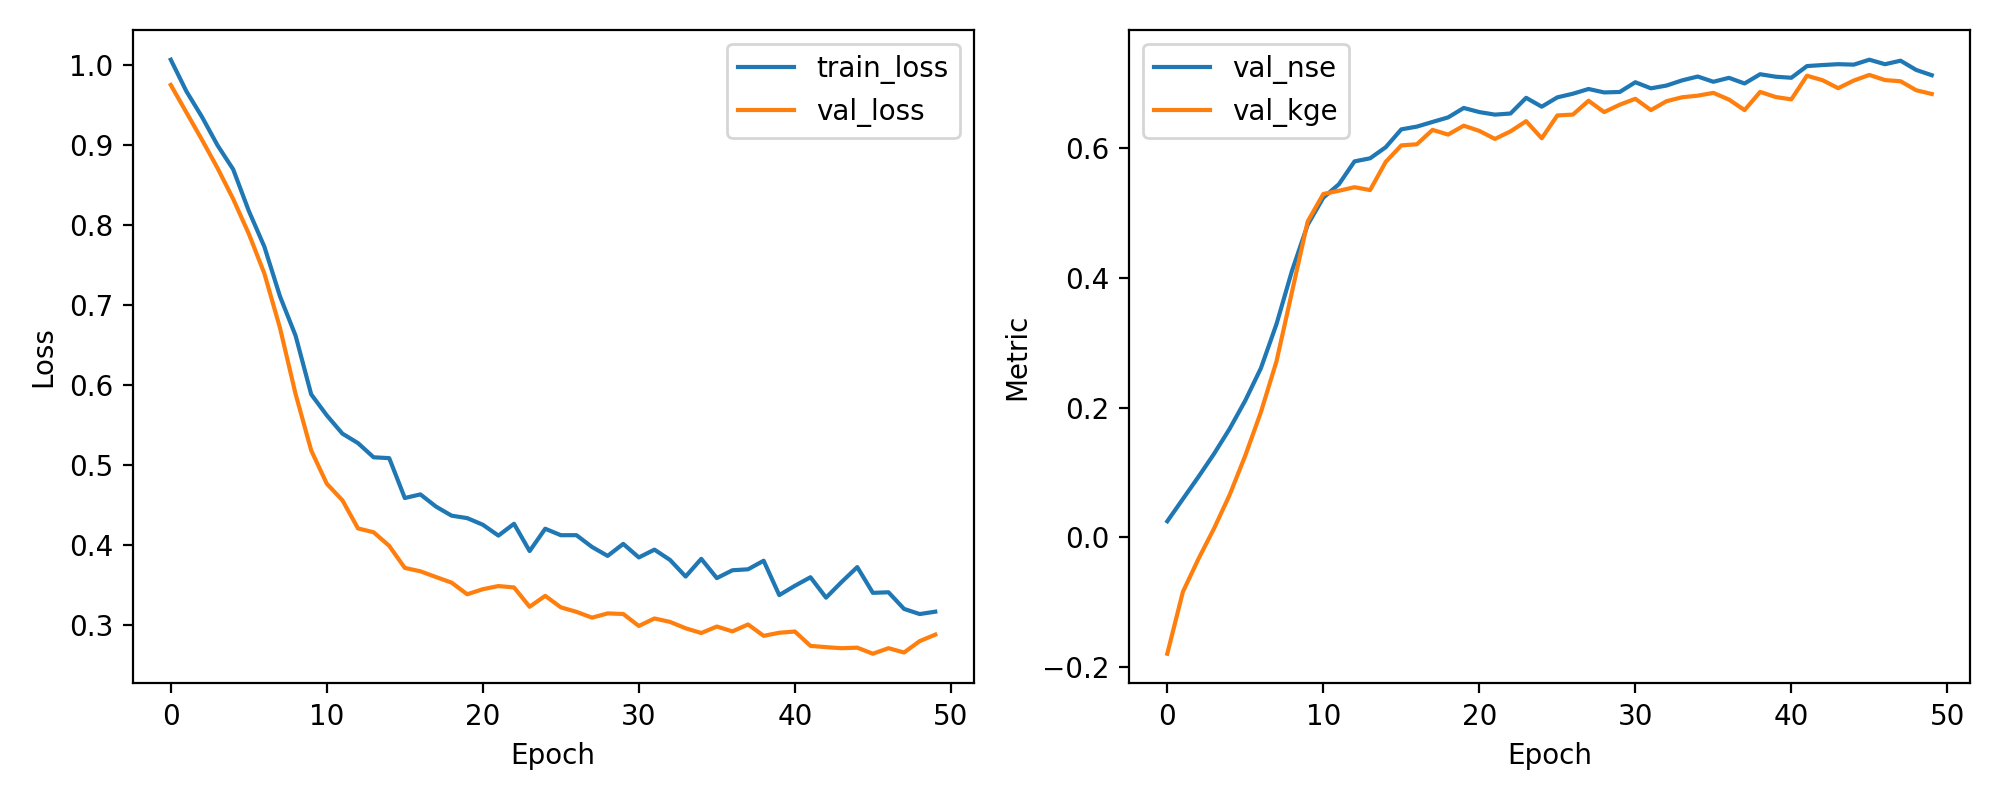

The data file committed next to this chart (first rows):
epoch, train_loss, val_loss, val_nse, val_kge
1, 1.007, 0.9755, 0.02451, -0.1798
2, 0.9676, 0.9411, 0.05888, -0.08436
3, 0.9355, 0.9068, 0.09317, -0.03347
4, 0.8999, 0.8713, 0.1287, 0.0136
5, 0.8698, 0.8327, 0.1673, 0.06536
6, 0.8179, 0.7892, 0.2108, 0.1259
7, 0.773, 0.7394, 0.2606, 0.1928
8, 0.7109, 0.6713, 0.3287, 0.2712
9, 0.6616, 0.5886, 0.4114, 0.3791
10, 0.5882, 0.518, 0.482, 0.487
11, 0.5619, 0.4763, 0.5237, 0.5293
12, 0.539, 0.4556, 0.5444, 0.5343
13, 0.5272, 0.4204, 0.5796, 0.5398
14, 0.5094, 0.4156, 0.5844, 0.5354
15, 0.5084, 0.3986, 0.6014, 0.5788
16, 0.4584, 0.371, 0.629, 0.6043
17, 0.463, 0.3667, 0.6333, 0.606
18, 0.4477, 0.3595, 0.6405, 0.6282
19, 0.4364, 0.3525, 0.6475, 0.621
20, 0.4333, 0.338, 0.662, 0.6347
21, 0.425, 0.3443, 0.6557, 0.6267
22, 0.4114, 0.3482, 0.6518, 0.6143
23, 0.4262, 0.3465, 0.6535, 0.6259
24, 0.392, 0.3223, 0.6777, 0.6417
25, 0.42, 0.336, 0.664, 0.6153
26, 0.4119, 0.3216, 0.6784, 0.6505
27, 0.4119, 0.316, 0.684, 0.6518
28, 0.3972, 0.3087, 0.6913, 0.6732
29, 0.386, 0.314, 0.686, 0.6557
30, 0.401, 0.3133, 0.6867, 0.6671
31, 0.3841, 0.2983, 0.7017, 0.6762
32, 0.3938, 0.3077, 0.6923, 0.6587
33, 0.3809, 0.3034, 0.6966, 0.6725
34, 0.3602, 0.2954, 0.7046, 0.6785
35, 0.3823, 0.2895, 0.7105, 0.681
36, 0.3582, 0.2976, 0.7024, 0.6853
37, 0.368, 0.2915, 0.7085, 0.675
38, 0.3692, 0.3002, 0.6998, 0.6587
39, 0.3799, 0.2859, 0.7141, 0.6868
40, 0.3369, 0.2898, 0.7102, 0.6789
41, 0.3486, 0.2914, 0.7086, 0.6753
42, 0.3593, 0.2734, 0.7266, 0.7118
43, 0.3337, 0.2718, 0.7282, 0.7048
44, 0.3534, 0.2704, 0.7296, 0.6925
45, 0.372, 0.2711, 0.7289, 0.7043
46, 0.3397, 0.2635, 0.7365, 0.713
47, 0.3405, 0.2705, 0.7295, 0.705
48, 0.3196, 0.2651, 0.7349, 0.7033
49, 0.3132, 0.2793, 0.7207, 0.6894
50, 0.3162, 0.2874, 0.7126, 0.6836
